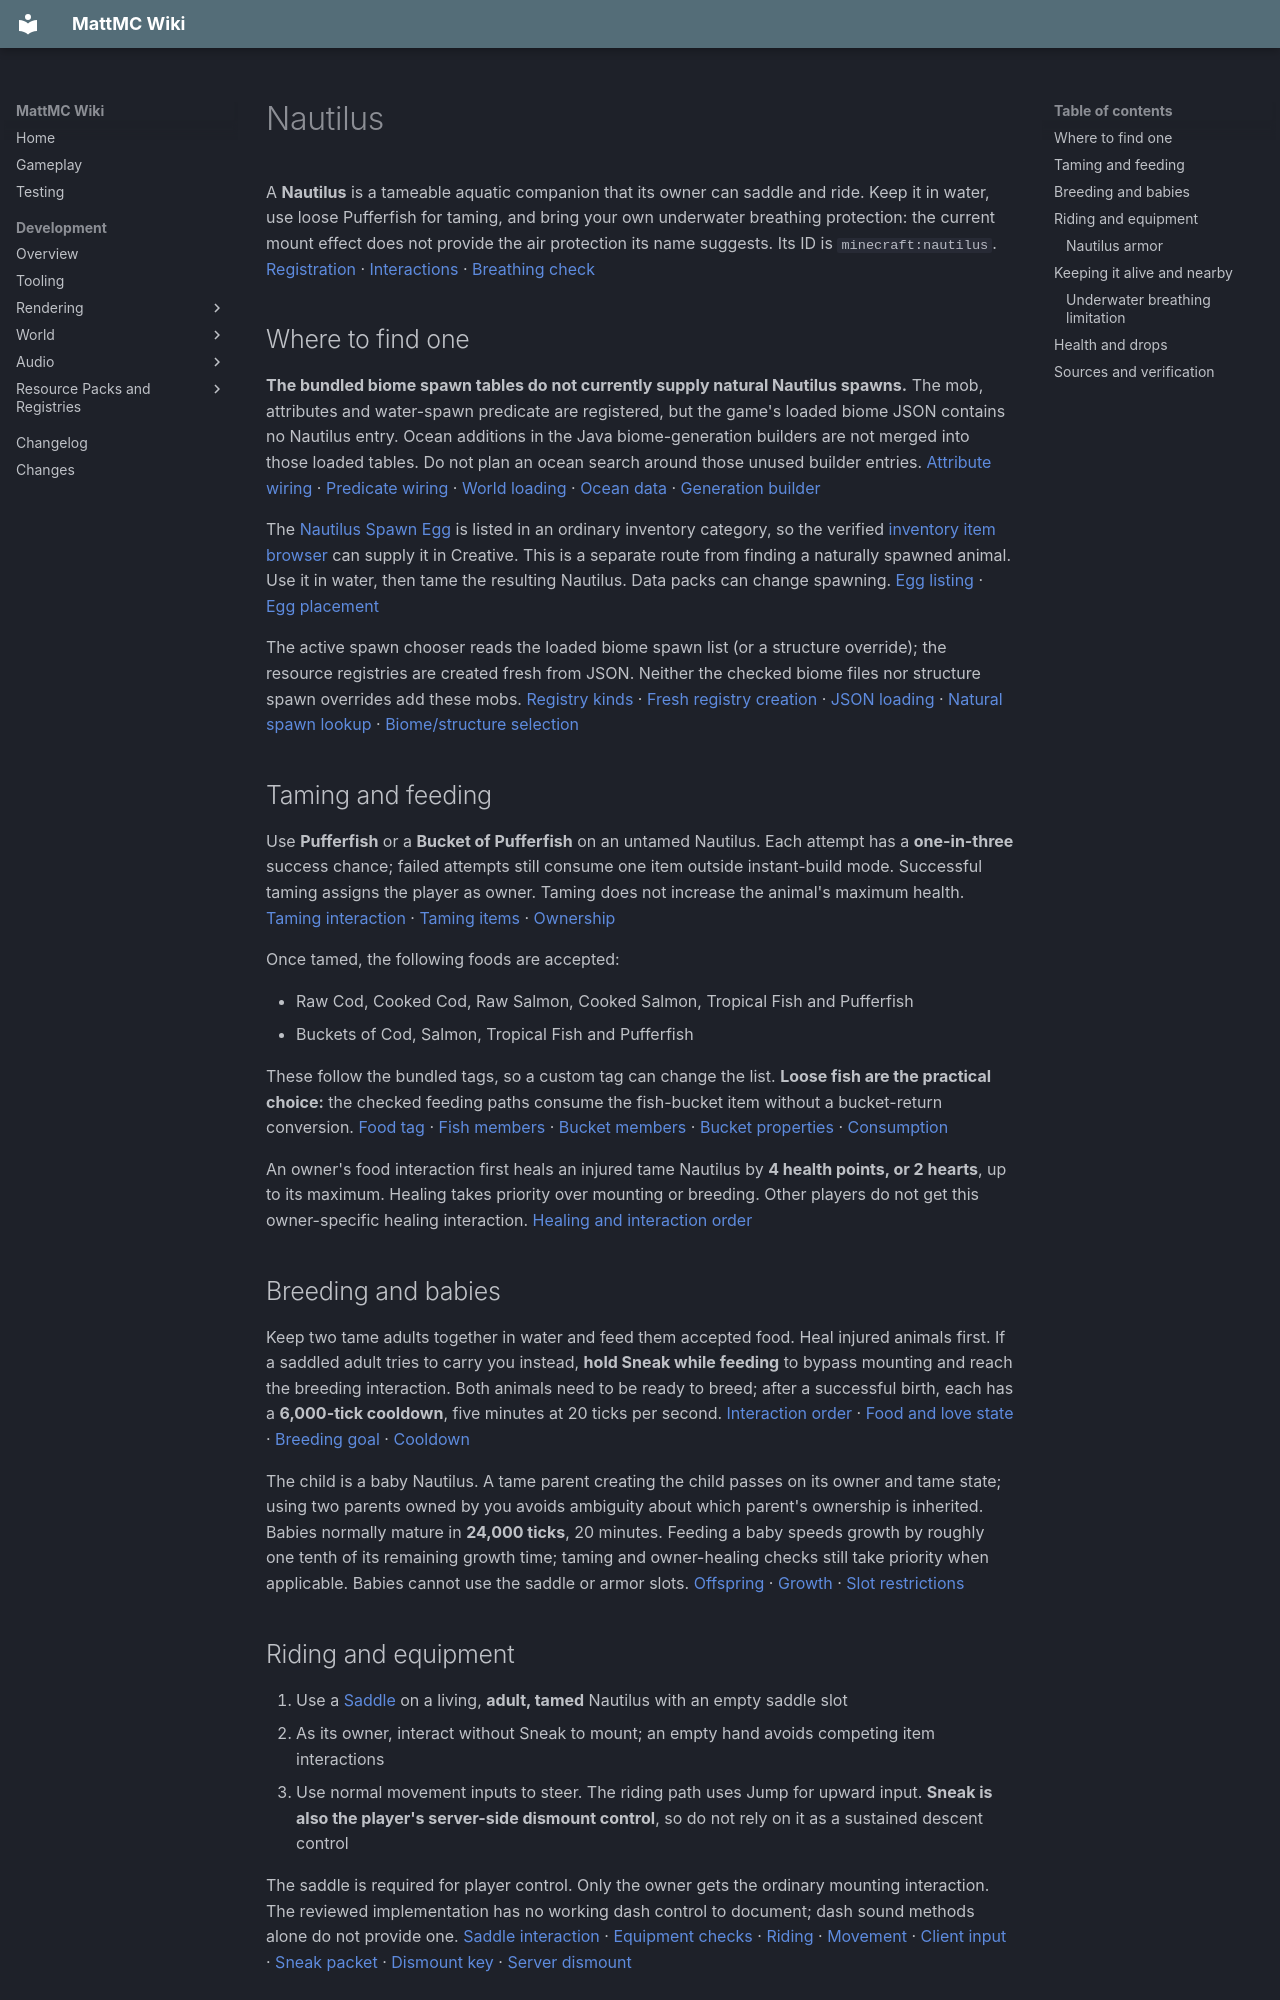

repository: HungLo2020/MattMC · page: gameplay/mobs/Nautilus/index.html · generator: mkdocs

# Nautilus

A **Nautilus** is a tameable aquatic companion that its owner can saddle and ride. Keep it in water, use loose Pufferfish for taming, and bring your own underwater breathing protection: the current mount effect does not provide the air protection its name suggests. Its ID is `minecraft:nautilus`. [Registration][nautilus-type] · [Interactions][nautilus] · [Breathing check][breathing]

## Where to find one

**The bundled biome spawn tables do not currently supply natural Nautilus spawns.** The mob, attributes and water-spawn predicate are registered, but the game's loaded biome JSON contains no Nautilus entry. Ocean additions in the Java biome-generation builders are not merged into those loaded tables. Do not plan an ocean search around those unused builder entries. [Attribute wiring][attributes-nautilus] · [Predicate wiring][placements] · [World loading][world-loader] · [Ocean data][biome-json] · [Generation builder][builders]

The [Nautilus Spawn Egg](../items/NautilusSpawnEgg.md) is listed in an ordinary inventory category, so the verified [inventory item browser](../mechanics/InventoryBrowser.md) can supply it in Creative. This is a separate route from finding a naturally spawned animal. Use it in water, then tame the resulting Nautilus. Data packs can change spawning. [Egg listing][egg-list-nautilus] · [Egg placement][egg-use]

The active spawn chooser reads the loaded biome spawn list (or a structure override); the resource registries are created fresh from JSON. Neither the checked biome files nor structure spawn overrides add these mobs. [Registry kinds][loaded-registries] · [Fresh registry creation][fresh-registries] · [JSON loading][json-loading] · [Natural spawn lookup][natural-spawns] · [Biome/structure selection][biome-spawn-choice]

## Taming and feeding

Use **Pufferfish** or a **Bucket of Pufferfish** on an untamed Nautilus. Each attempt has a **one-in-three** success chance; failed attempts still consume one item outside instant-build mode. Successful taming assigns the player as owner. Taming does not increase the animal's maximum health. [Taming interaction][nautilus] · [Taming items][taming-food] · [Ownership][owner]

Once tamed, the following foods are accepted:

- Raw Cod, Cooked Cod, Raw Salmon, Cooked Salmon, Tropical Fish and Pufferfish
- Buckets of Cod, Salmon, Tropical Fish and Pufferfish

These follow the bundled tags, so a custom tag can change the list. **Loose fish are the practical choice:** the checked feeding paths consume the fish-bucket item without a bucket-return conversion. [Food tag][food] · [Fish members][fish] · [Bucket members][bucket-food] · [Bucket properties][fish-buckets] · [Consumption][item-use]

An owner's food interaction first heals an injured tame Nautilus by **4 health points, or 2 hearts**, up to its maximum. Healing takes priority over mounting or breeding. Other players do not get this owner-specific healing interaction. [Healing and interaction order][nautilus]

## Breeding and babies

Keep two tame adults together in water and feed them accepted food. Heal injured animals first. If a saddled adult tries to carry you instead, **hold Sneak while feeding** to bypass mounting and reach the breeding interaction. Both animals need to be ready to breed; after a successful birth, each has a **6,000-tick cooldown**, five minutes at 20 ticks per second. [Interaction order][nautilus] · [Food and love state][animal] · [Breeding goal][breed-goal] · [Cooldown][breeding]

The child is a baby Nautilus. A tame parent creating the child passes on its owner and tame state; using two parents owned by you avoids ambiguity about which parent's ownership is inherited. Babies normally mature in **24,000 ticks**, 20 minutes. Feeding a baby speeds growth by roughly one tenth of its remaining growth time; taming and owner-healing checks still take priority when applicable. Babies cannot use the saddle or armor slots. [Offspring][offspring] · [Growth][age] · [Slot restrictions][nautilus]

## Riding and equipment

1. Use a [Saddle](../items/Saddle.md) on a living, **adult, tamed** Nautilus with an empty saddle slot
2. As its owner, interact without Sneak to mount; an empty hand avoids competing item interactions
3. Use normal movement inputs to steer. The riding path uses Jump for upward input. **Sneak is also the player's server-side dismount control**, so do not rely on it as a sustained descent control

The saddle is required for player control. Only the owner gets the ordinary mounting interaction. The reviewed implementation has no working dash control to document; dash sound methods alone do not provide one. [Saddle interaction][saddle] · [Equipment checks][equip-target] · [Riding][nautilus] · [Movement][movement] · [Client input][input] · [Sneak packet][input-server] · [Dismount key][dismount-key] · [Server dismount][dismount]

### Nautilus armor

**Use a dispenser facing the Nautilus to equip body armor.** It must be alive, tamed, adult and have an empty body slot. Load one armor piece and activate the dispenser while the animal is in the block space in front. Ordinary right-click armor application is not enabled by the current item's equipment properties. [Armor properties][armor-properties] · [Interaction default][equip-defaults] · [Item interaction][item-interact] · [Dispenser selection][dispenser-default] · [Dispenser checks][dispenser-check] · [Equipping][dispenser]

| Armor | Added armor points | Added toughness | Added knockback resistance |
| --- | ---: | ---: | ---: |
| [Copper](../items/CopperNautilusArmor.md) | 4 | 0 | 0 |
| [Iron](../items/IronNautilusArmor.md) | 5 | 0 | 0 |
| [Golden](../items/GoldenNautilusArmor.md) | 7 | 0 | 0 |
| [Diamond](../items/DiamondNautilusArmor.md) | 11 | 2 | 0 |
| [Netherite](../items/NetheriteNautilusArmor.md) | 11 | 3 | 0.1 |

Armor points are combat attributes, not a fixed percentage of damage stopped. These items stack to one, have no normal durability component, and are configured not to take damage from the wearer's injuries. [Material values][armor-materials] · [Attribute application][armor-attributes] · [Item properties][armor-properties]

Dismount before using [Shears](../items/Shears.md) without Sneak to remove equipment. One use removes one eligible piece and drops it beside the animal; leash connections are removed before equipment if present. [Shears interaction][shears] · [Rider restriction][shear-rider] · [Recovery][shear-result]

Although the armor's allowed-entity tag also names Zombie Nautilus, its normal player interactions cannot tame or equip that mob. See the [Zombie Nautilus restrictions](ZombieNautilus.md#player-interactions). [Allowed types][armor-tag] · [Zombie restrictions][zombie]

## Keeping it alive and nearby

A Nautilus breathes underwater. Out of water it flops and seeks water; its **300-tick air reserve** drains, with the first **2-point drying hit** after about **16 seconds** from a full reserve and another every second while it remains dry. Entering water restores the reserve. Keep both its enclosure and any travel route wet. Poison cannot affect it, but that does not protect it from other hazards. [Water breathing and flopping][movement] · [Active drying tick][care] · [Poison rejection][nautilus-other]

It can retaliate against attackers and defend its owner. Its follow goal begins at roughly 10 blocks away and tries to close within 2 blocks using water navigation; this goal does not teleport it to you. A leash or an unavailable path can prevent ordinary following, and there is no player sit/stay interaction in the checked mob implementation. [Goals][nautilus] · [Follow behavior][follow] · [Follow exclusions][follow-gate]

**Taming alone is not a reliable persistence safeguard in this revision.** Nautilus explicitly allows distance despawning, and its taming path does not set the ordinary persistence flag. Use a renamed [Name Tag](../items/NameTag.md) for a companion you intend to keep; successful dispenser equipping also sets persistence. This protects against ordinary distance despawning, not death. [Distance rule][nautilus-other] · [Despawn checks][despawn] · [Taming flags][taming] · [Name Tag][name-tag] · [Dispenser persistence][dispenser]

### Underwater breathing limitation

A ridden Nautilus applies **Breath of the Nautilus** for 60 ticks and refreshes it while carrying the player. However, the effect is registered as a plain effect with no air-related modifier or ticking behavior. The player's underwater-air path recognizes **Water Breathing and Conduit Power**, and its oxygen decrement does not consult Breath of the Nautilus. **Bring Water Breathing or stay within a working Conduit's coverage; do not treat the mount effect as drowning protection.** This is a source-reviewed integration limitation, not an in-game reproduction. [Application][movement] · [Effect registration][breath-registration] · [Base effect behavior][base-effect] · [Air gate][air-gate] · [Air change][air-change] · [Recognized breathing effects][breathing]
